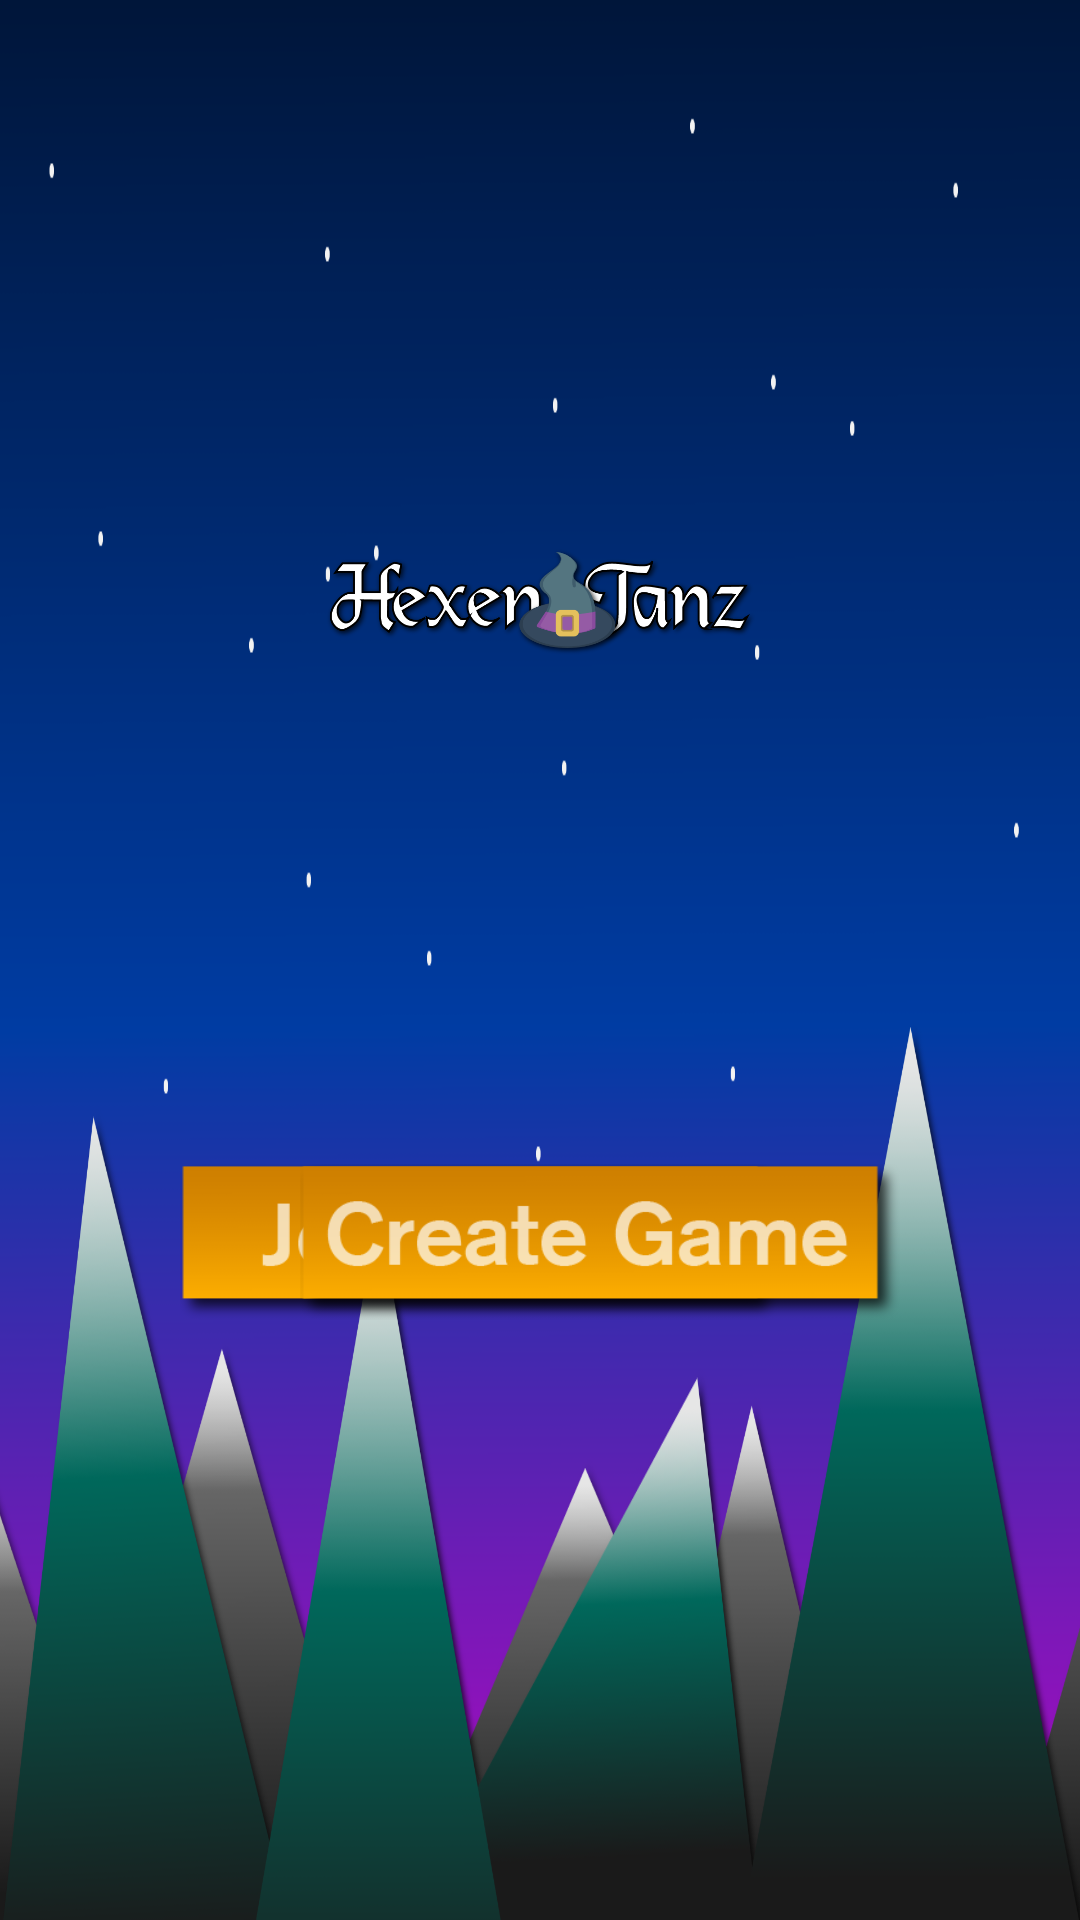

Android layout source for this screen:
<!-- AndroidManifest.xml: application theme AppTheme -->
<!-- res/layout/activity_startscreen.xml -->
<?xml version="1.0" encoding="utf-8"?>
<android.support.constraint.ConstraintLayout xmlns:android="http://schemas.android.com/apk/res/android"
    xmlns:app="http://schemas.android.com/apk/res-auto"
    xmlns:tools="http://schemas.android.com/tools"
    android:layout_width="match_parent"
    android:layout_height="match_parent"
    tools:context=".Startscreen">

    <RelativeLayout
        android:layout_width="fill_parent"
        android:layout_height="fill_parent"
        android:background="@drawable/bg"
        android:orientation="vertical"
        app:layout_constraintBottom_toBottomOf="parent"
        app:layout_constraintEnd_toEndOf="parent"
        app:layout_constraintStart_toStartOf="parent"
        app:layout_constraintTop_toTopOf="parent">

        <android.support.constraint.ConstraintLayout
            android:layout_width="match_parent"
            android:layout_height="match_parent">

            <ImageView
                android:id="@+id/Btn_JoinGame"
                android:layout_width="200dp"
                android:layout_height="0dp"
                android:layout_marginStart="8dp"
                android:layout_marginTop="8dp"
                android:layout_marginEnd="100dp"
                android:layout_marginBottom="200dp"
                android:background="@drawable/btn_joingame"
                android:onClick="onClick"
                app:layout_constraintBottom_toBottomOf="parent"
                app:layout_constraintEnd_toEndOf="parent"
                app:layout_constraintHorizontal_bias="1.0"
                app:layout_constraintStart_toEndOf="@+id/Btn_CreateGame"
                app:layout_constraintTop_toBottomOf="@+id/imgView_Title"
                app:layout_constraintVertical_bias="0.0" />

            <ImageView
                android:id="@+id/Btn_CreateGame"
                android:layout_width="200dp"
                android:layout_height="0dp"
                android:layout_marginStart="100dp"
                android:layout_marginTop="8dp"
                android:layout_marginBottom="200dp"
                android:background="@drawable/btn_creategame"
                android:onClick="onClick"
                android:padding="0dp"
                app:layout_constraintBottom_toBottomOf="parent"
                app:layout_constraintStart_toStartOf="parent"
                app:layout_constraintTop_toBottomOf="@+id/imgView_Title"
                app:layout_constraintVertical_bias="0.745" />

            <ImageView
                android:id="@+id/imgView_Title"
                android:layout_width="0dp"
                android:layout_height="0dp"
                android:layout_marginStart="100dp"
                android:layout_marginTop="20dp"
                android:layout_marginEnd="100dp"
                android:layout_marginBottom="260dp"
                android:scaleX="1"
                android:scaleY="1"
                app:layout_constraintBottom_toBottomOf="parent"
                app:layout_constraintEnd_toEndOf="parent"
                app:layout_constraintStart_toStartOf="parent"
                app:layout_constraintTop_toTopOf="parent"
                app:layout_constraintVertical_bias="0.0"
                app:srcCompat="@drawable/title" />

            <ImageView
                android:id="@+id/btn_sound"
                android:layout_width="79dp"
                android:layout_height="90dp"
                android:layout_marginStart="8dp"
                android:layout_marginTop="304dp"
                android:layout_marginEnd="616dp"
                app:layout_constraintEnd_toEndOf="parent"
                app:layout_constraintHorizontal_bias="1.0"
                app:layout_constraintStart_toStartOf="parent"
                app:layout_constraintTop_toTopOf="parent"
                app:srcCompat="@drawable/sound_on" />

        </android.support.constraint.ConstraintLayout>

    </RelativeLayout>
</android.support.constraint.ConstraintLayout>
<!-- resources referenced by this layout -->
<resources>
  <!-- drawable bg: png bitmap (drawable, 109507 bytes) -->
  <!-- drawable btn_creategame: png bitmap (drawable, 10450 bytes) -->
  <!-- drawable btn_joingame: png bitmap (drawable, 9664 bytes) -->
  <!-- drawable title: png bitmap (drawable, 94838 bytes) -->
  <style name="AppTheme" parent="Theme.AppCompat.Light.NoActionBar">
          
          <item name="colorPrimary">@color/colorPrimary</item>
          <item name="colorPrimaryDark">@color/colorPrimaryDark</item>
          <item name="colorAccent">@color/colorAccent</item>
      </style>
  <color name="colorPrimary">#008577</color>
  <color name="colorPrimaryDark">#00574B</color>
  <color name="colorAccent">#D81B60</color>
</resources>
